Run: headless pygame with SDL's dummy video driver; simulated clock (each Clock.tick advances the game by its frame time, no real sleeping); random seed 0; keys injected as events and as key.get_pressed() state; no mouse input.
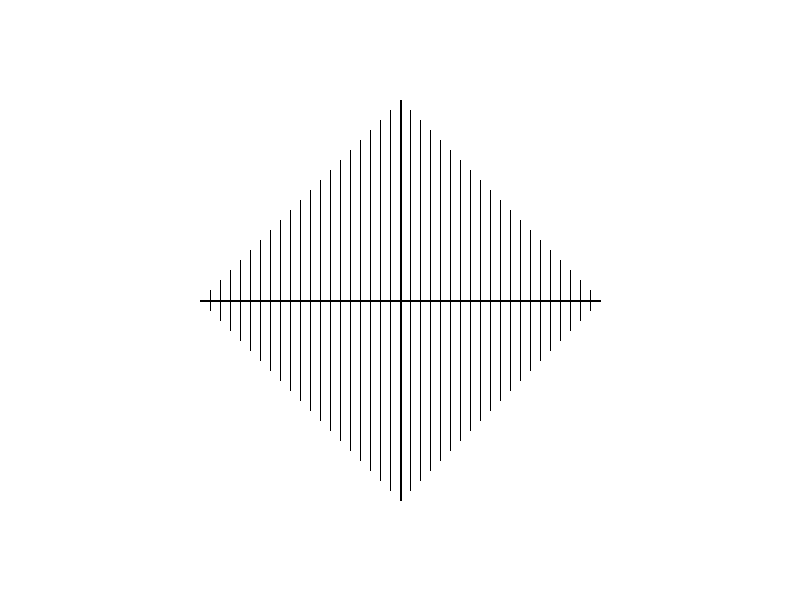
Frame 1 of 4 · flips 1–60 · no input
Frame 2 of 4 · flips 61–180 · tapped SPACE, RETURN · held RIGHT (→), D · screen unchanged from frame 1, image omitted
Frame 3 of 4 · flips 181–300 · held DOWN (↓), S · screen unchanged from frame 2, image omitted
Frame 4 of 4 · flips 301–420 · held LEFT (←), A, UP (↑), W · screen unchanged from frame 3, image omitted

The pygame program that drew these frames:

from pygame import *
from random import *
screen=display.set_mode((800,600))
running=True
while running:
    for e in event.get():
        if e.type==QUIT:
            running=False
#-----------------------------------------------------
    screen.fill((255, 255, 255))
    draw.line(screen, (0, 0, 0), (400, 100), (400, 500), 2)
    draw.line(screen, (0, 0, 0), (200, 300),  (600, 300), 2)

    for i in range(0, 200, 10):
        draw.line(screen, (0, 0, 0), (400+i, 100+i), (400+i, 300))
        draw.line(screen, (0, 0, 0), (400+i, 500-i), (400+i, 300))
        draw.line(screen, (0, 0, 0), (400-i, 100+i), (400-i, 300))
        draw.line(screen, (0, 0, 0), (400-i, 500-i), (400-i, 300))
        
    
        
#-----------------------------------------------------
    display.flip()
quit()
